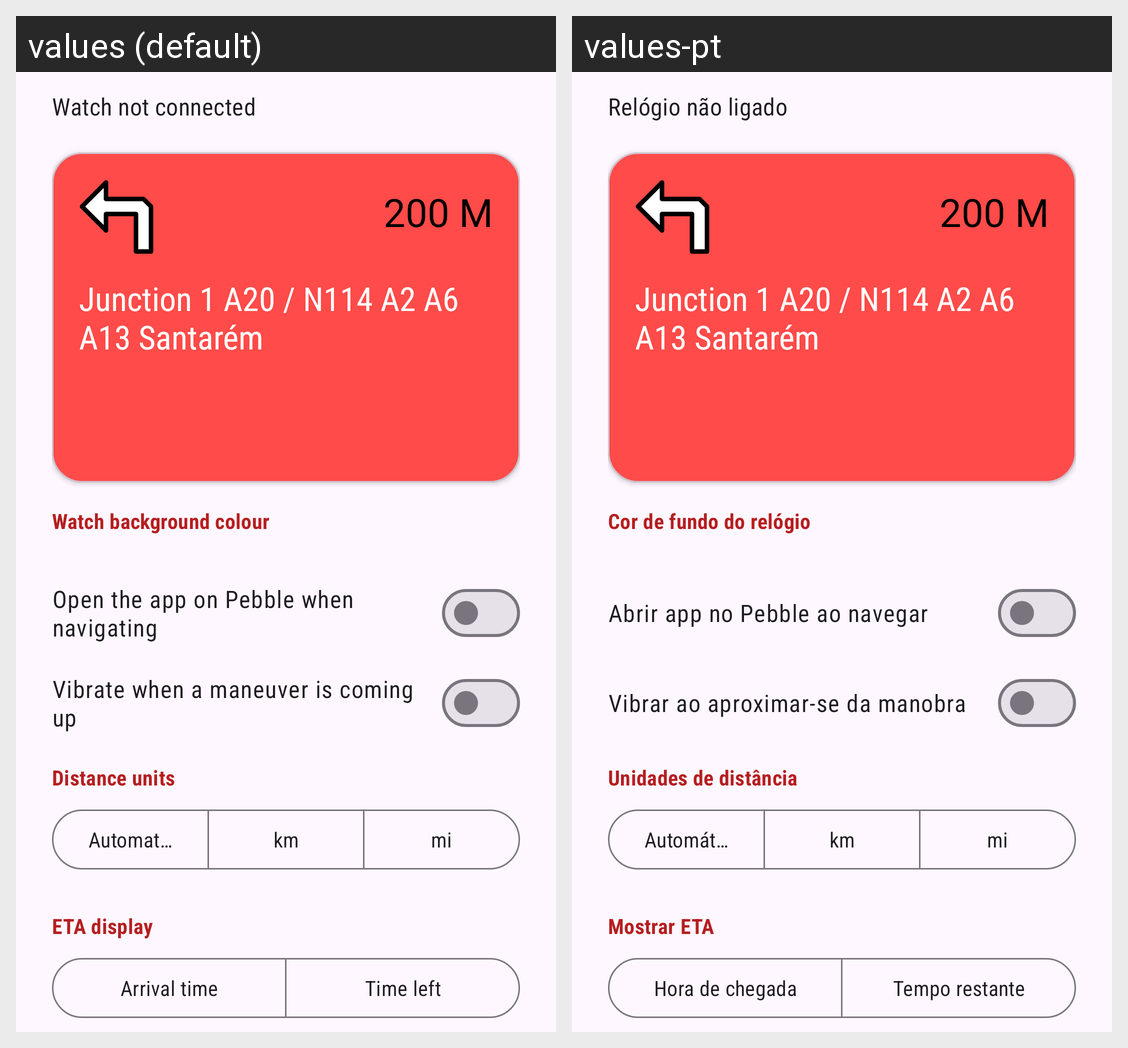

The Android screen above is rendered under two locales of the same app. Produce the string resources it draws, with the default and per-locale values.
Android screen res/layout/page_home.xml rendered under 2 locales, left to right: values (default), values-pt. Device: Nexus 5 (rendered at 1080×1920; each locale shown at half size, 540×960, under a caption strip naming it); theme Theme.Steer.
Strings drawn on this screen, with the default value and each locale's value (text and hints the layout hard-codes, and strings that could not be matched under every locale, appear in the picture but are not listed):

watch_disconnected
  values: Watch not connected
  values-pt: Relógio não ligado

preview_distance
  values: 200 M
  values-pt: 200 M

preview_instruction
  values: Junction 1 A20 / N114 A2 A6 A13 Santarém
  values-pt: Junction 1 A20 / N114 A2 A6 A13 Santarém

color_label
  values: Watch background colour
  values-pt: Cor de fundo do relógio

autolaunch_label
  values: Open the app on Pebble when navigating
  values-pt: Abrir app no Pebble ao navegar

vibe_label
  values: Vibrate when a maneuver is coming up
  values-pt: Vibrar ao aproximar-se da manobra

units_label
  values: Distance units
  values-pt: Unidades de distância

units_auto
  values: Automatic
  values-pt: Automático

units_metric
  values: km
  values-pt: km

units_imperial
  values: mi
  values-pt: mi

eta_label
  values: ETA display
  values-pt: Mostrar ETA

eta_arrival
  values: Arrival time
  values-pt: Hora de chegada

eta_remaining
  values: Time left
  values-pt: Tempo restante
